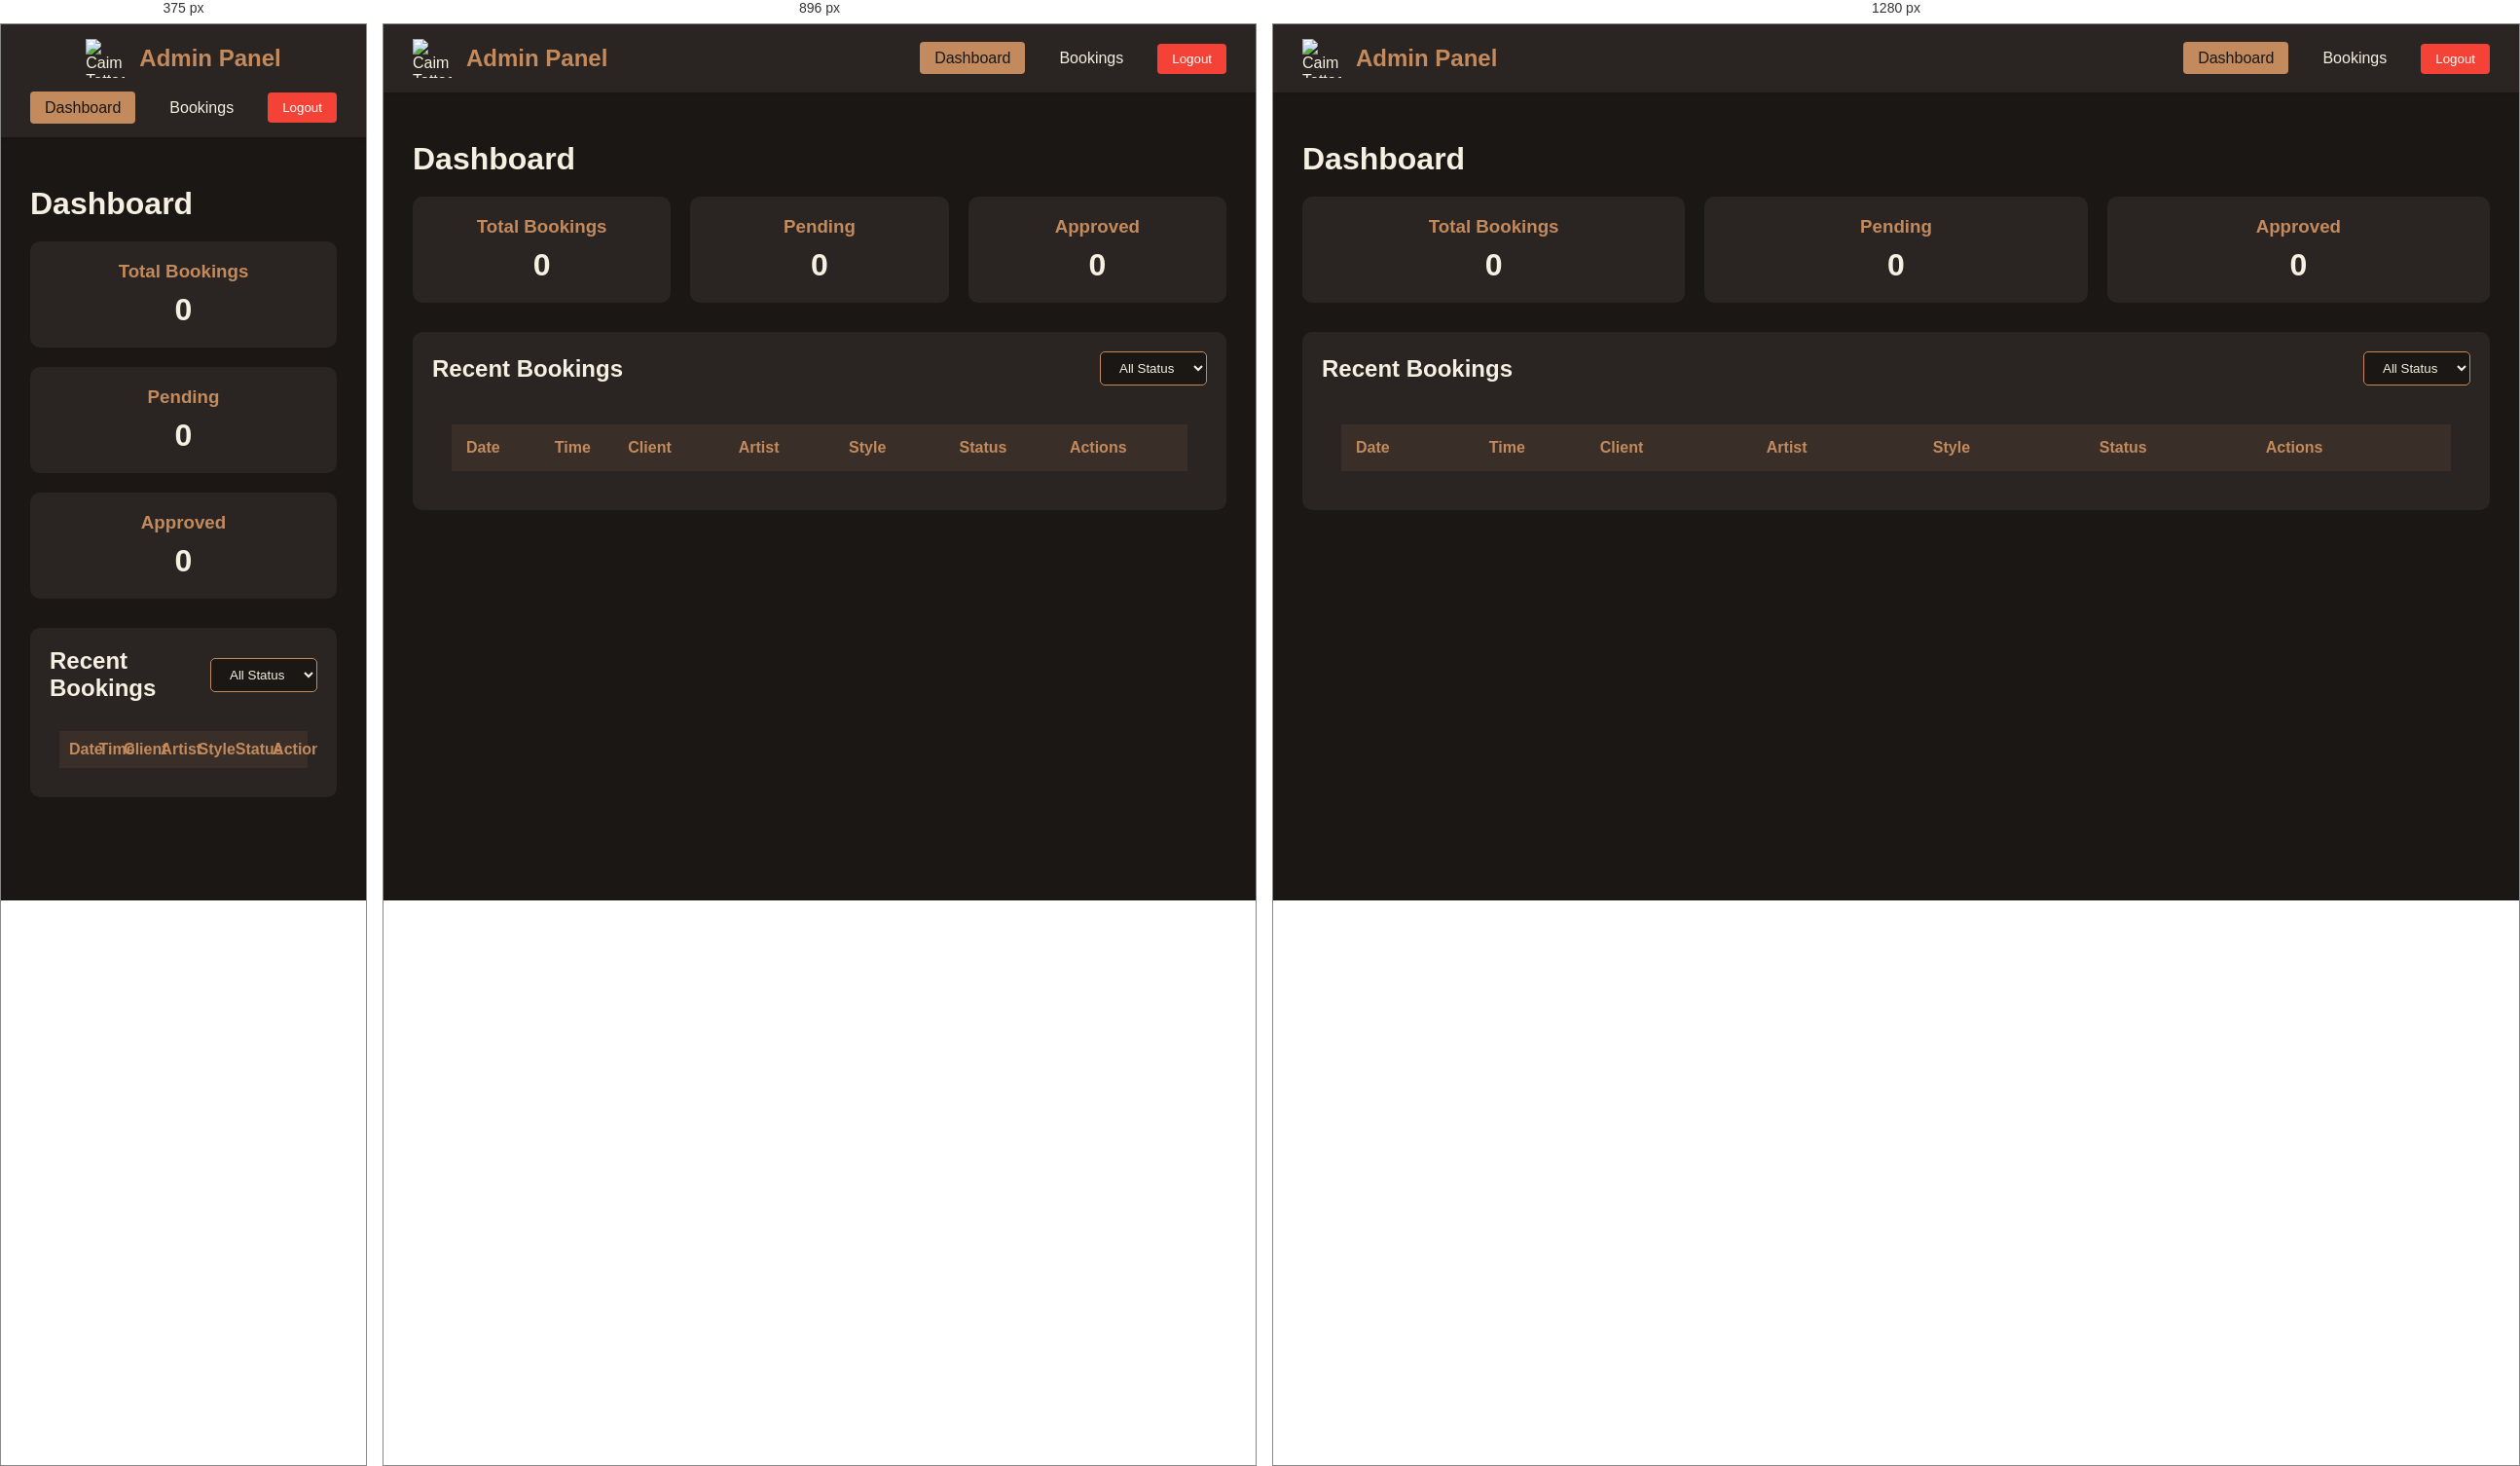
Rendered at 375 px, 896 px and 1280 px, left to right.

<!-- file: admin.html -->
<!DOCTYPE html>
<html lang="en">
<!-- Add this in the head section -->
<head>
    <meta charset="UTF-8">
    <meta name="viewport" content="width=device-width, initial-scale=1.0">
    <title>Admin Dashboard - Caim Tattoo</title>
    <link rel="stylesheet" href="../css/admin.css">
    
    <link rel="icon" href="../assests/logo.png" type="image/icon type">
    <script src="https://cdn.jsdelivr.net/npm/chart.js"></script>
    <!-- Add this in the head section -->
    <script src="https://cdn.jsdelivr.net/npm/@emailjs/browser@3/dist/email.min.js"></script>
</head>


<body>
    <nav class="top-nav">
        <div class="logo">
            <img src="../assests/logo.png" alt="Caim Tattoo">
            <h2>Admin Panel</h2>
        </div>
        <ul class="nav-links">
            <li class="active"><a href="#dashboard">Dashboard</a></li>
            <li><a href="#bookings">Bookings</a></li>
            <li><button id="logoutBtn" class="logout-btn">Logout</button></li>
        </ul>
    </nav>

    <main class="main-content">
        <header>
            <div class="header-content">
                <h1>Dashboard</h1>
                <div class="stats">
                    <div class="stat-card">
                        <h3>Total Bookings</h3>
                        <p id="totalBookings">0</p>
                    </div>
                    <div class="stat-card">
                        <h3>Pending</h3>
                        <p id="pendingBookings">0</p>
                    </div>
                    <div class="stat-card">
                        <h3>Approved</h3>
                        <p id="approvedBookings">0</p>
                    </div>
                </div>
            </header>

            <section class="bookings-section">
                <div class="bookings-header">
                    <h2>Recent Bookings</h2>
                    <div class="filters">
                        <select id="statusFilter">
                            <option value="all">All Status</option>
                            <option value="pending">Pending</option>
                            <option value="approved">Approved</option>
                            <option value="rejected">Rejected</option>
                        </select>
                    </div>
                </div>

                <div class="bookings-table">
                    <table>
                        <thead>
                            <tr>
                                <th>Date</th>
                                <th>Time</th>
                                <th>Client</th>
                                <th>Artist</th>
                                <th>Style</th>
                                <th>Status</th>
                                <th>Actions</th>
                            </tr>
                        </thead>
                        <tbody id="bookingsTableBody">
                            <!-- Bookings will be populated here -->
                        </tbody>
                    </table>
                </div>
            </section>
        </main>
    </div>


    <!-- Add this after the bookings-section -->
    <div id="charts-dashboard" style="display: none;">
        <div class="charts-grid">
            <div class="chart-container">
                <h3>Bookings by Status</h3>
                <canvas id="statusChart"></canvas>
            </div>
            <div class="chart-container">
                <h3>Bookings by Artist</h3>
                <canvas id="artistChart"></canvas>
            </div>
            <div class="chart-container">
                <h3>Bookings by Style</h3>
                <canvas id="styleChart"></canvas>
            </div>
            <div class="chart-container">
                <h3>Bookings Timeline</h3>
                <canvas id="timelineChart"></canvas>
            </div>
        </div>
    </div>
    <script type="module" src="../js/admin.js"></script>
</body>
</html>

/* @media block from admin.css */
@media (max-width: 768px) {
    .bookings-table {
        padding: 10px;
    }
    
    th, td {
        padding: 10px;
    }
    
    .action-buttons {
        flex-direction: column;
        gap: 5px;
    }
}

/* @media block from admin.css */
@media (max-width: 768px) {
    .dashboard {
        flex-direction: column;
    }

    .sidebar {
        width: 100%;
        padding: 10px;
    }

    .stats {
        grid-template-columns: 1fr;
    }
}

/* @media block from admin.css */
@media (max-width: 1024px) {
    .charts-grid {
        grid-template-columns: 1fr;
    }
    
    .chart-container {
        height: 350px;
    }
}

/* @media block from admin.css */
@media (max-width: 768px) {
    .top-nav {
        padding: 15px;
        flex-direction: column;
        gap: 15px;
    }

    .nav-links {
        width: 100%;
        justify-content: center;
        flex-wrap: wrap;
    }
}